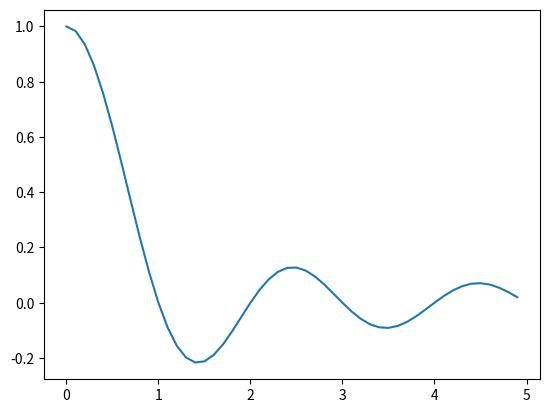

Here is the Python script that generated this plot:
import numpy as np
import matplotlib.pyplot as plt

x = np.arange(0, 5, 0.1);
y = np.sinc(x)
plt.plot(x,y)
plt.show()